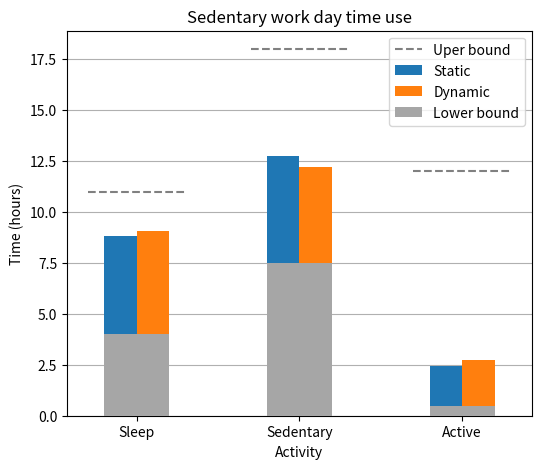

The script that saved this image:
import numpy as np
import matplotlib.pyplot as plt

# set width of bar
BAR_WIDTH = 0.2
fig, ax = plt.subplots(figsize=(6, 5))
ax.grid(axis="y", zorder=0)

# set height of bar
stat = [8.80, 12.74, 2.46]
dyn = [9.06, 12.21, 2.74]
lower_bound = [4, 7.5, 0.5]
upper_bound = [11, 18, 12]

# Set position of bar on X axis
br1 = np.arange(len(stat))
br2 = [x + BAR_WIDTH for x in br1]
br3 = [x + BAR_WIDTH / 2 for x in br1]

# Make the plot
ax.bar(br1, stat, width=BAR_WIDTH, label="Static", zorder=3)
ax.bar(br2, dyn, width=BAR_WIDTH, label="Dynamic", zorder=3)
ax.bar(
    br3,
    lower_bound,
    width=BAR_WIDTH * 2,
    label="Lower bound",
    color="#a6a6a6",
    zorder=3,
)

for i, bound in enumerate(upper_bound):
    if i == 0:
        ax.plot(
            [br3[i] - BAR_WIDTH * 1.5, br3[i] + BAR_WIDTH * 1.5],
            [bound, bound],
            "--",
            color="gray",
            label="Uper bound",
        )
    else:
        ax.plot(
            [br3[i] - BAR_WIDTH * 1.5, br3[i] + BAR_WIDTH * 1.5],
            [bound, bound],
            "--",
            color="gray",
        )


# Adding Xticks
plt.xlabel("Activity")
plt.ylabel("Time (hours)")
plt.xticks(
    [r + BAR_WIDTH * 0.5 for r in range(len(stat))], ["Sleep", "Sedentary", "Active"]
)

plt.legend()
plt.title("Sedentary work day time use")
plt.show()
# plt.savefig("graph_generation/graphs/sed_work.pdf")
